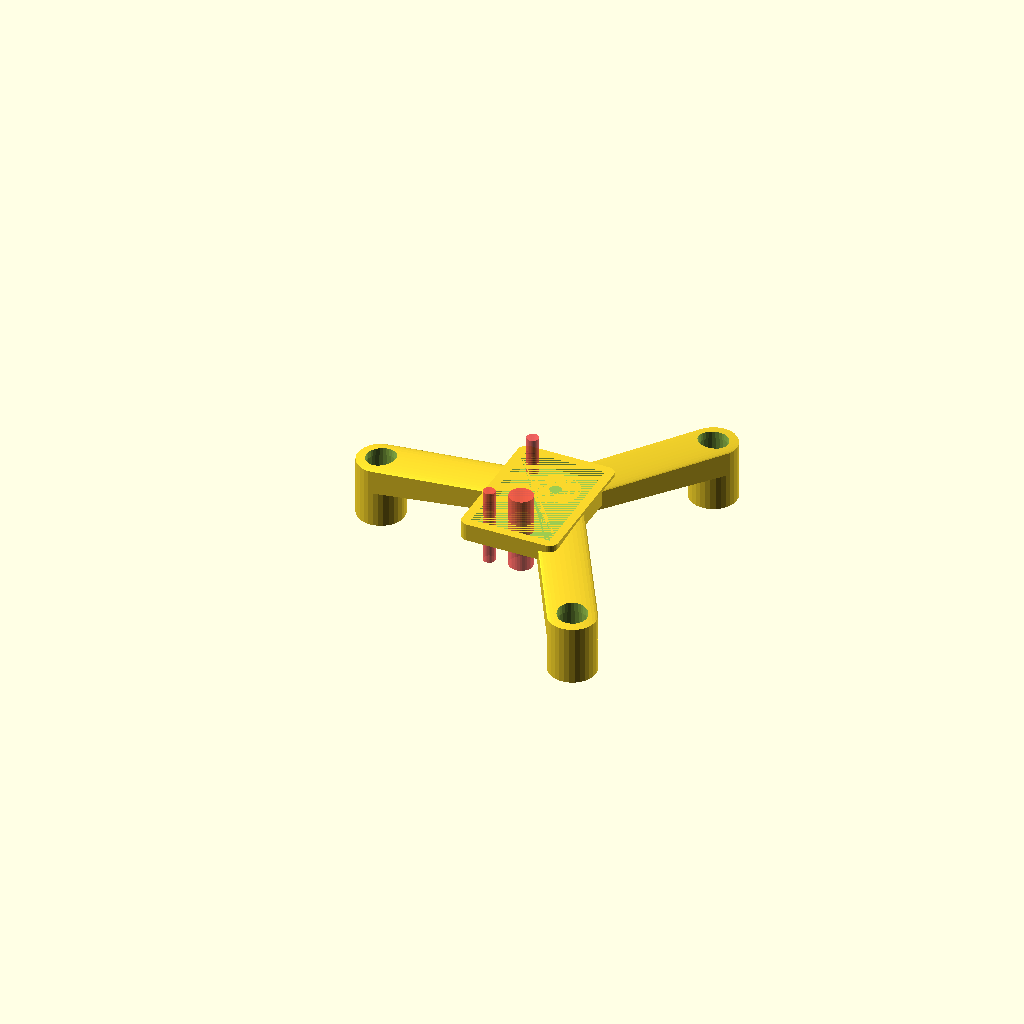
Cell 1: the model at its default parameters.
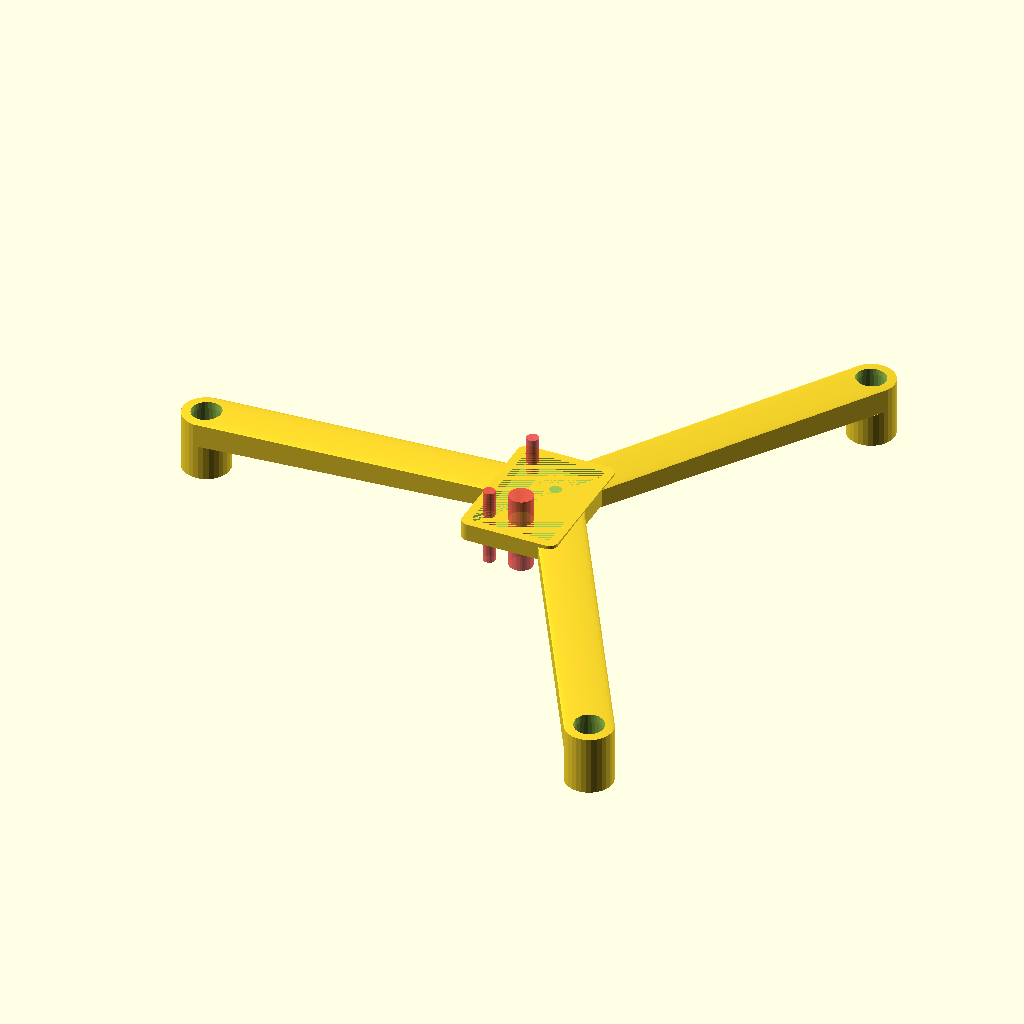
Cell 2: the same model with COOLER_DIA = 120.
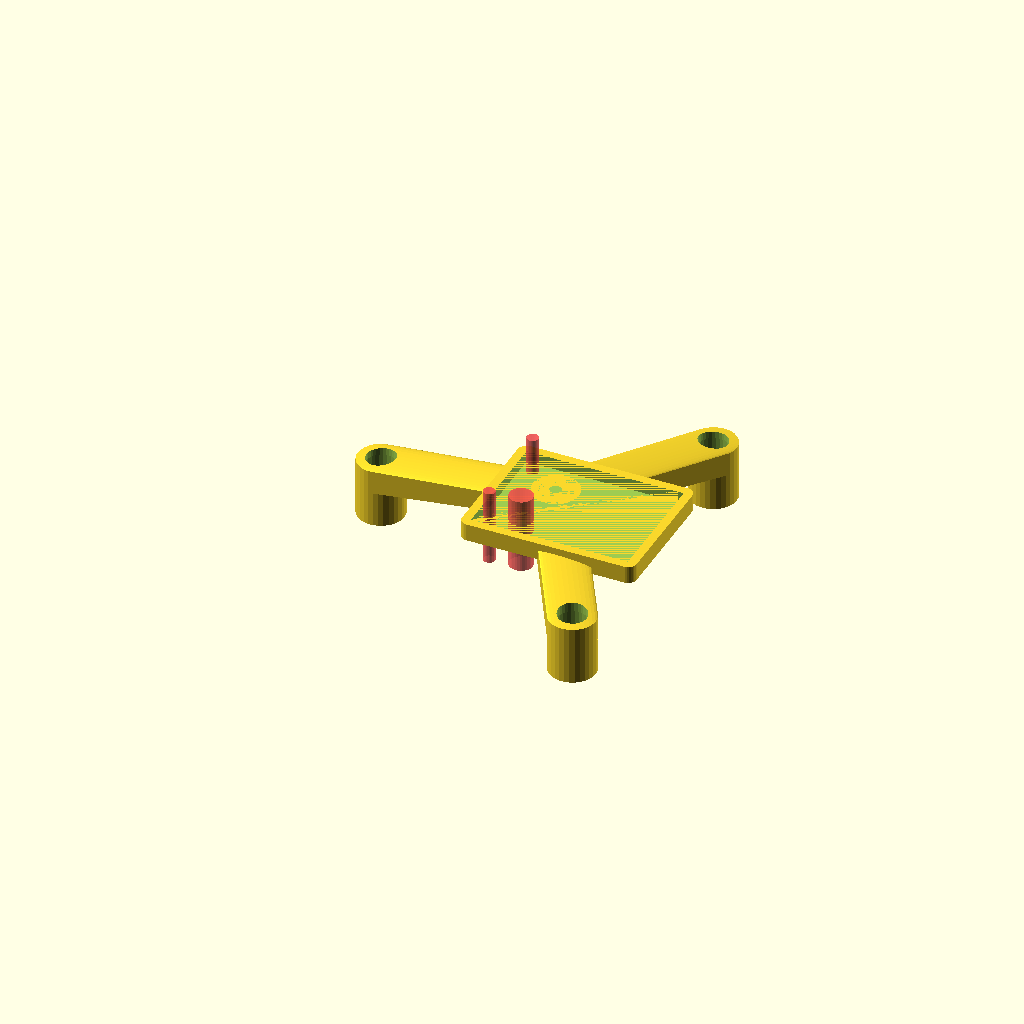
Cell 3 — PROBE_WIDTH set to 27, the other parameters unchanged.
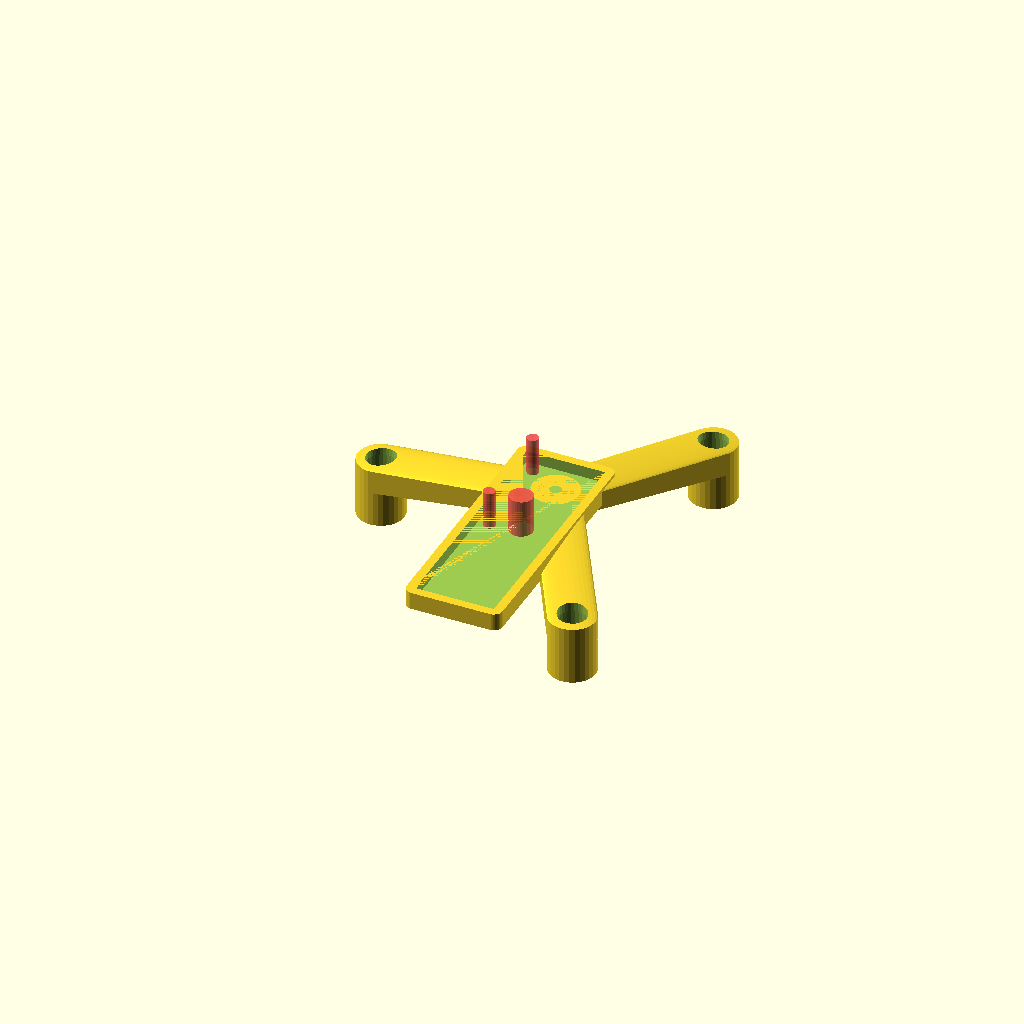
Cell 4 — PROBE_LENGTH set to 41, the other parameters unchanged.
One fixed orthographic camera (rotation 55°, 0°, 25°; colour scheme Cornfield) for every cell.
The OpenSCAD source (3d-printer-parts/triple-cooler-zprobe-mount.scad):
COOLER_DIA = 60;
COOLER_HEAD_DIA = 6;

PROBE_WIDTH = 13.5;
PROBE_LENGTH = 20.5;
PROBE_THICKNESS = 2;
PROBE_POINT_HEIGHT = 13;
PROBE_POINT_OFFSET_X = 8.5;
PROBE_POINT_OFFSET_Y = 7.5;
PROBE_MOUNT_HOLE_DIA = 2;
PROBE_MOUNT_HOLE_OFFSET_X = 2;
PROBE_MOUNT_HOLE_OFFSET_Y = 2;
PROBE_MOUNT_HOLE_SPACING = 16;
PROBE_CABLE_HOLE_DIA = 4;
PROBE_CABLE_HOLE_OFFSET_X = 7;
PROBE_CABLE_HOLE_OFFSET_Y = 17;

MOUNT_CORNER_DIA = 3;
MOUNT_THICKNESS = 3;
MOUNT_OFFSET_Z = 10;

MOUNT_MAGNET_LIP = 1;
MOUNT_MAGNET_DIA = 6;
MOUNT_MAGNET_HEIGHT = 8;
MOUNT_MAGNET_HOLDER_DIA = 8;

$fn = 30;

module probe() {
  translate([-PROBE_POINT_OFFSET_X, PROBE_POINT_OFFSET_Y, 0]) {
    translate([0, -PROBE_LENGTH, 0])
    cube([PROBE_WIDTH, PROBE_LENGTH, PROBE_THICKNESS]);

    translate([PROBE_POINT_OFFSET_X, -PROBE_POINT_OFFSET_Y, 0])
    cylinder(d = 2, h = PROBE_POINT_HEIGHT);

    #translate([PROBE_MOUNT_HOLE_OFFSET_X, -PROBE_MOUNT_HOLE_OFFSET_Y, 0])
    cylinder(d = PROBE_MOUNT_HOLE_DIA, h = PROBE_POINT_HEIGHT, center = true);

    #translate([PROBE_MOUNT_HOLE_OFFSET_X, -PROBE_MOUNT_HOLE_OFFSET_Y - PROBE_MOUNT_HOLE_SPACING, 0])
    cylinder(d = PROBE_MOUNT_HOLE_DIA, h = PROBE_POINT_HEIGHT, center = true);

    #translate([PROBE_CABLE_HOLE_OFFSET_X, -PROBE_CABLE_HOLE_OFFSET_Y, 0])
    cylinder(d = PROBE_CABLE_HOLE_DIA, h = PROBE_POINT_HEIGHT, center = true);
  }
}

module probe_mount() {
  difference() {
    translate([-PROBE_POINT_OFFSET_X, PROBE_POINT_OFFSET_Y - PROBE_LENGTH, 0])
    hull() {
      for(i = [0, 1]) {
        for(j = [0, 1]) {
          translate([i * PROBE_WIDTH, j * PROBE_LENGTH, 0])
          cylinder(d = MOUNT_CORNER_DIA, h = MOUNT_THICKNESS);
        }
      }
    }

    translate([0, 0, MOUNT_THICKNESS-PROBE_THICKNESS])
    probe();
  }
}

module mount() {
  difference() {
    union() {
      for(i = [0:2]) {
          rotate([0, 0, i * 120])
          translate([-COOLER_DIA/2, 0, 0])
          cylinder(d = MOUNT_MAGNET_HOLDER_DIA, h = 2 * MOUNT_MAGNET_LIP + MOUNT_MAGNET_HEIGHT);
      }


    for(i = [0:2]) {
        hull() {
          rotate([0, 0, i * 120])
          translate([-COOLER_DIA/2, 0, MOUNT_MAGNET_HEIGHT/2 + 2 * MOUNT_MAGNET_LIP])
          cylinder(d = MOUNT_MAGNET_HOLDER_DIA, h = MOUNT_MAGNET_HEIGHT/2);

          translate([0, 0, MOUNT_OFFSET_Z])
          cylinder(d = MOUNT_MAGNET_HOLDER_DIA, h = MOUNT_THICKNESS);
        }
      }

      translate([0, 0, MOUNT_OFFSET_Z])
      probe_mount();
    }

    translate([0, 0, MOUNT_OFFSET_Z+MOUNT_THICKNESS-PROBE_THICKNESS])
    probe();

    for(i = [0:2]) {
        rotate([0, 0, i * 120])
        translate([-COOLER_DIA/2, 0, 0]) {
          cylinder(d = MOUNT_MAGNET_DIA, h = MOUNT_MAGNET_LIP + MOUNT_MAGNET_HEIGHT);
          cylinder(d = MOUNT_MAGNET_DIA - MOUNT_MAGNET_LIP, h = MOUNT_MAGNET_LIP + MOUNT_MAGNET_HEIGHT * 2);
        }
    }
  }
}

mount();
Customizer parameters (derived from the source; name, type, default, range or options):
COOLER_DIA: number, default 60
COOLER_HEAD_DIA: number, default 6
PROBE_WIDTH: number, default 13.5
PROBE_LENGTH: number, default 20.5
PROBE_THICKNESS: number, default 2
PROBE_POINT_HEIGHT: number, default 13
PROBE_POINT_OFFSET_X: number, default 8.5
PROBE_POINT_OFFSET_Y: number, default 7.5
PROBE_MOUNT_HOLE_DIA: number, default 2
PROBE_MOUNT_HOLE_OFFSET_X: number, default 2
PROBE_MOUNT_HOLE_OFFSET_Y: number, default 2
PROBE_MOUNT_HOLE_SPACING: number, default 16
PROBE_CABLE_HOLE_DIA: number, default 4
PROBE_CABLE_HOLE_OFFSET_X: number, default 7
PROBE_CABLE_HOLE_OFFSET_Y: number, default 17
MOUNT_CORNER_DIA: number, default 3
MOUNT_THICKNESS: number, default 3
MOUNT_OFFSET_Z: number, default 10
MOUNT_MAGNET_LIP: number, default 1
MOUNT_MAGNET_DIA: number, default 6
MOUNT_MAGNET_HEIGHT: number, default 8
MOUNT_MAGNET_HOLDER_DIA: number, default 8
